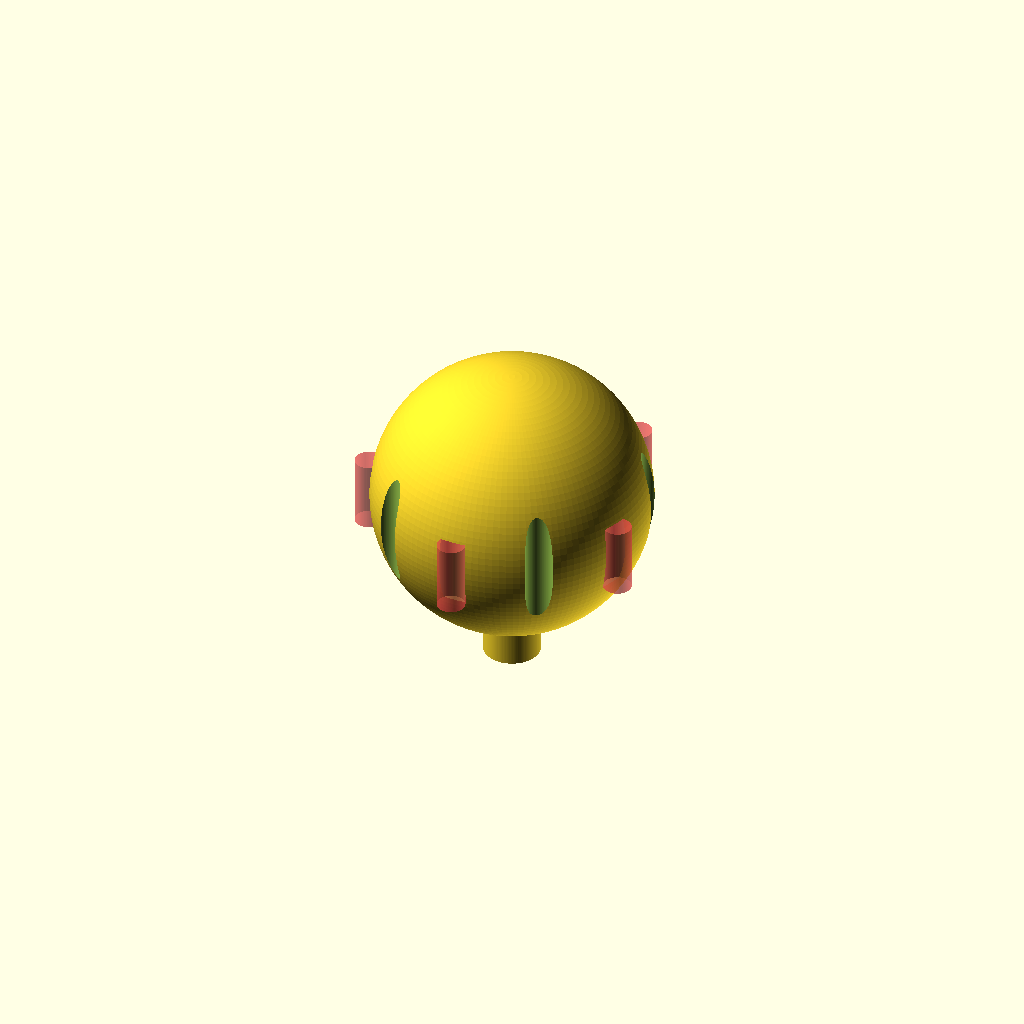
Cell 1: rendered with the file's own defaults.
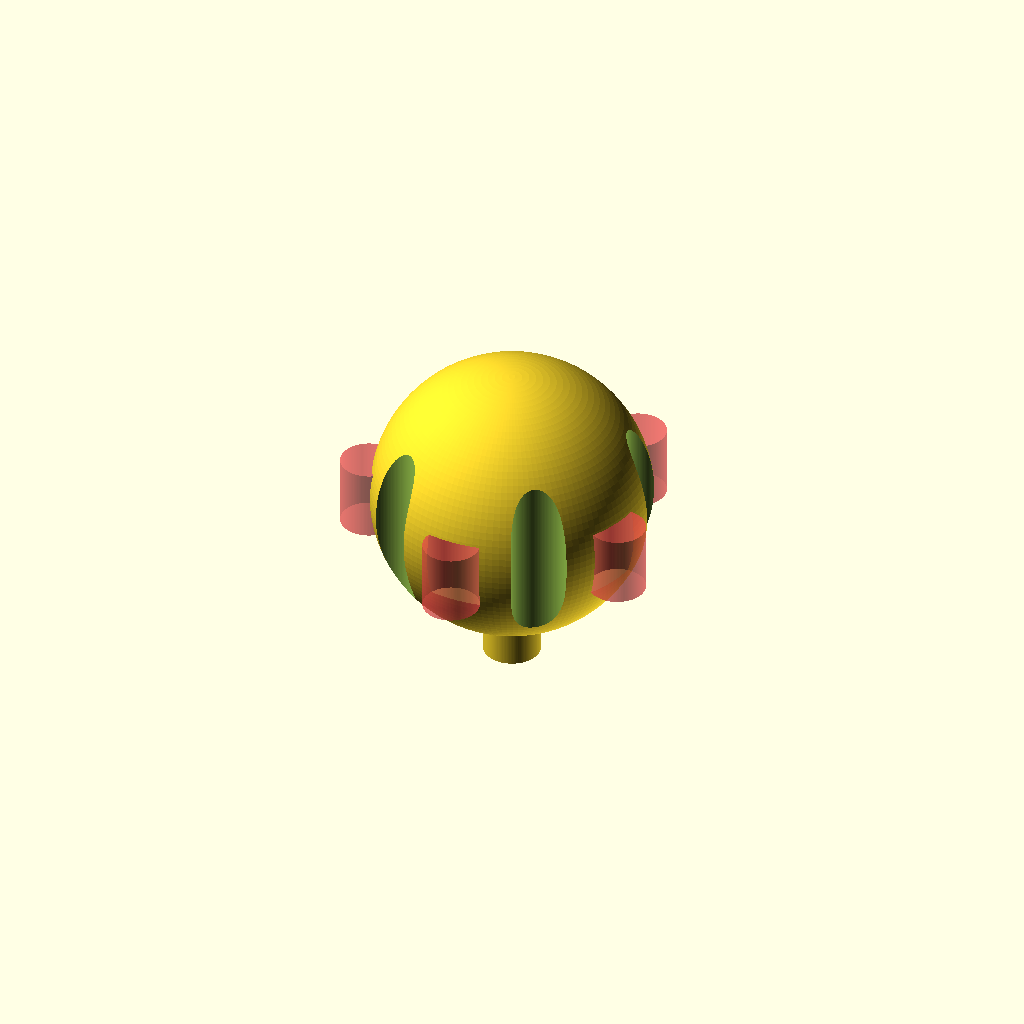
Cell 2 — ext_cha set to 10, the other parameters unchanged.
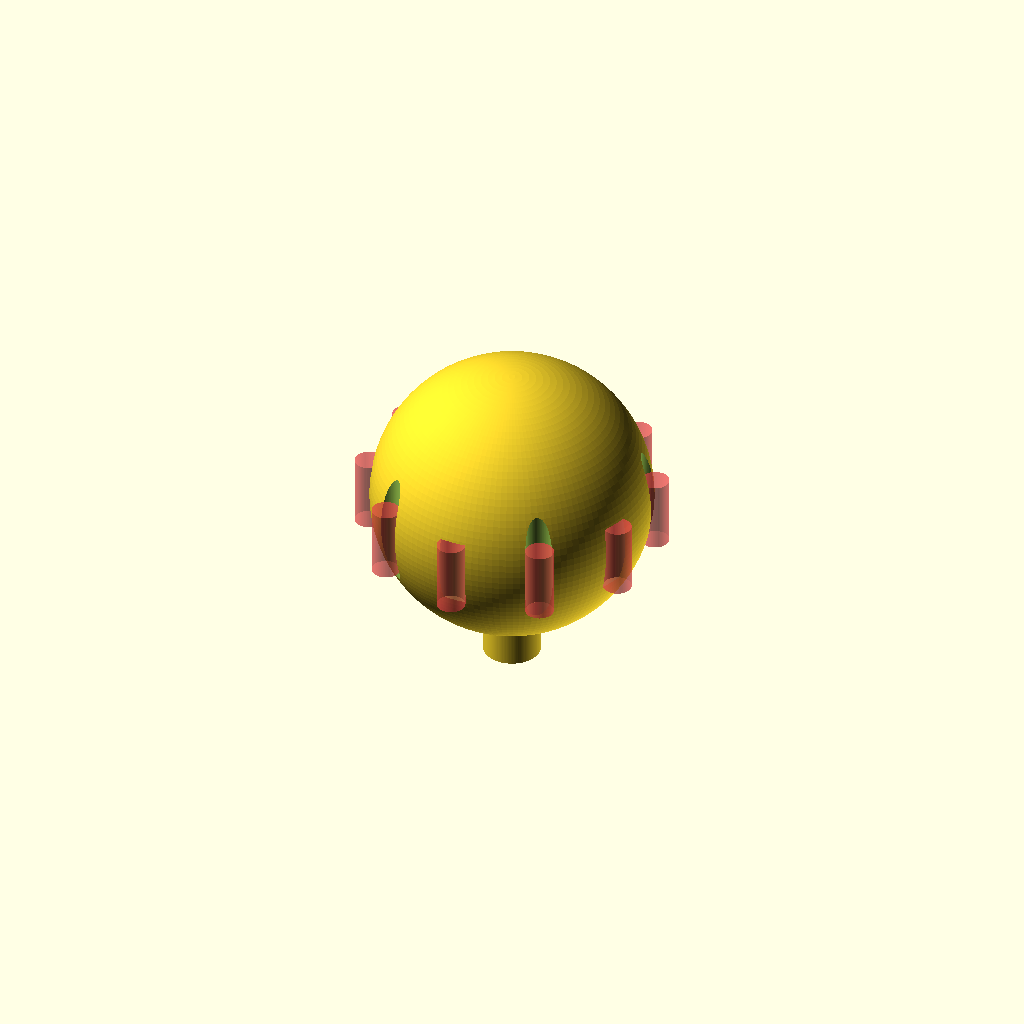
Cell 3 — ridge_num2 set to 10, the other parameters unchanged.
All cells are drawn from one camera (rotation 55°, 0°, 25°, orthographic, colour scheme Cornfield), so only the parameter changes between them.
OpenSCAD source file other/test_stuff/test_obj_02_02082026.scad:
// test obj v02
// 
// 02.08.2026 Sebastian Weigl

$fn=128;

// declare vars
ext_rad=99/2;
ext_cha=5;
tall=10;

ridge_rad=ext_cha;
ridge_num=5;
ridge_num2=5;

//  first body
difference(){
union(){
  translate([50,50,0])
  cylinder(h=100,d=20);
  translate([50,50,65])
  sphere(d=99);
  }

translate([50,50,0])
for(i=[1:1:ridge_num]){
  rotate([0,0,i*360/ridge_num])
  translate([0,50,0])
  cylinder(h=100,r=ridge_rad);
  }

translate([50,50,0])
// start the rotation at the set angle a=45
// and v=sets the axis
rotate(a=36,v=[0,0,1])
for(i=[1:1:ridge_num2]){
  rotate([0,0,i*360/ridge_num2])
  translate([0,50,50])
  #cylinder(h=25,r=ridge_rad);
  }
}
Customizer parameters (derived from the source; name, type, default, range or options):
ext_cha: number, default 5
tall: number, default 10
ridge_num: number, default 5
ridge_num2: number, default 5
